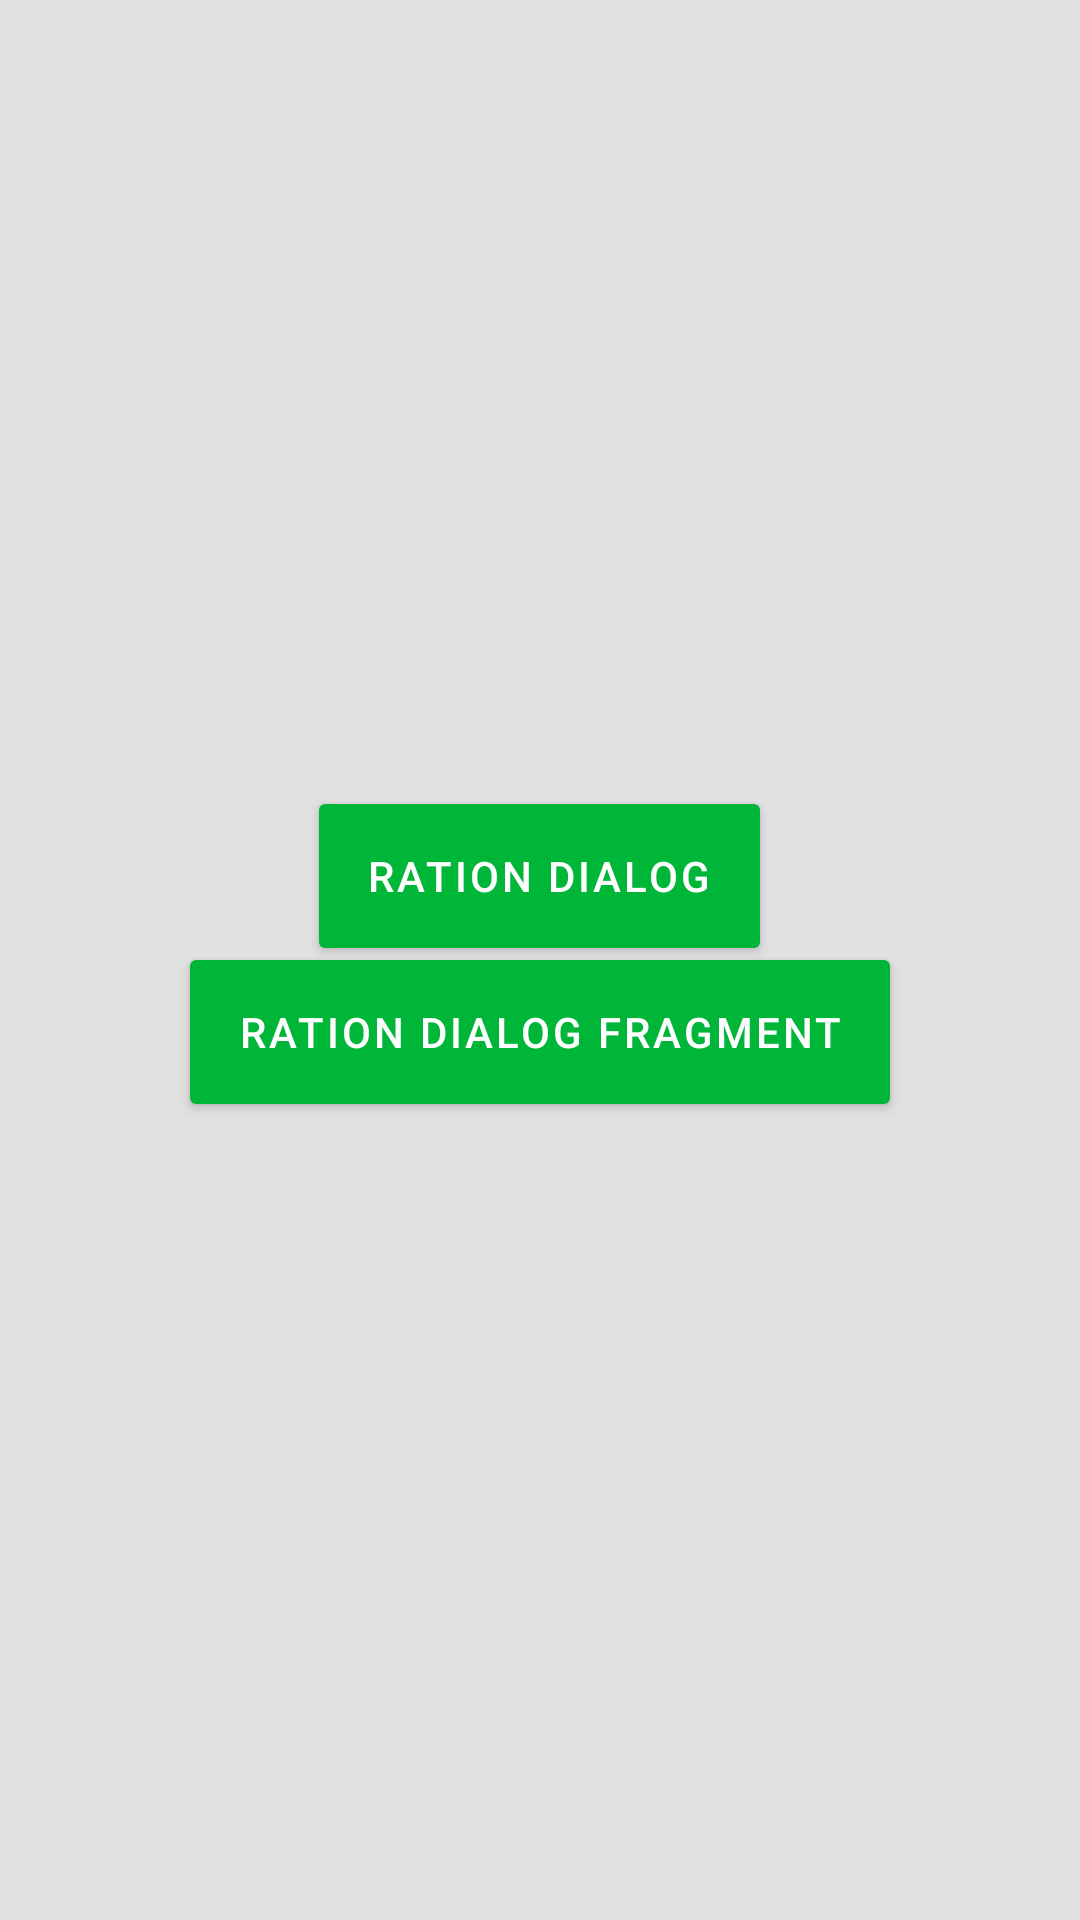

This screen was rendered from an Android layout file. Write that file and the resources it references.
<!-- AndroidManifest.xml: application theme AppTheme -->
<!-- res/layout/activity_main.xml -->
<?xml version="1.0" encoding="utf-8"?>
<FrameLayout xmlns:android="http://schemas.android.com/apk/res/android"
    xmlns:app="http://schemas.android.com/apk/res-auto"
    xmlns:tools="http://schemas.android.com/tools"
    android:id="@+id/main_activity_fragment_container"
    android:layout_width="match_parent"
    android:layout_height="match_parent"
    android:background="@color/colorGrayEditText"
    android:gravity="center"
    android:orientation="vertical"
    tools:context=".MainActivity">

    <LinearLayout
        android:layout_width="match_parent"
        android:layout_height="match_parent"
        android:gravity="center"
        android:orientation="vertical">

        <Button
            android:id="@+id/main_activity_button_rating_fragment"
            style="@style/buttonMain"
            android:layout_width="wrap_content"
            android:layout_height="wrap_content"
            android:text="Ration Dialog" />

        <Button
            android:id="@+id/main_activity_button_rating_dialog_fragment"
            style="@style/buttonMain"
            android:layout_width="wrap_content"
            android:layout_height="wrap_content"
            android:text="Ration Dialog Fragment" />
    </LinearLayout>


</FrameLayout>
<!-- resources referenced by this layout -->
<resources>
  <color name="colorGrayEditText">#E1E1E1</color>
  <style name="buttonMain" parent="textWhiteHighButton.Center">
          <item name="android:height">40dp</item>
          <item name="android:background">@drawable/main_button</item>
          <item name="android:textAllCaps">true</item>
          <item name="android:paddingStart">16dp</item>
          <item name="android:paddingEnd">16dp</item>
          <item name="android:elevation">4dp</item>
          <item name="android:gravity">center_vertical|center_horizontal</item>
          <item name="android:clickable">true</item>
          <item name="android:focusable">true</item>
          <item name="android:layout_marginBottom">4dp</item>
      </style>
  <style name="AppTheme" parent="Theme.AppCompat.Light.NoActionBar">
          
          <item name="colorPrimary">@color/colorPrimary</item>
          <item name="colorPrimaryDark">@color/colorPrimaryDark</item>
          <item name="colorAccent">@color/colorAccent</item>
      </style>
  <style name="textWhiteHighButton.Center" parent="textWhiteHighButton">
          <item name="android:gravity">center_horizontal</item>
      </style>
  <!-- drawable main_button (drawable) -->
  <?xml version="1.0" encoding="utf-8"?>
  <layer-list xmlns:android="http://schemas.android.com/apk/res/android">
      <item>
          <selector xmlns:android="http://schemas.android.com/apk/res/android">
              <item android:state_enabled="false">
                  <shape android:shape="rectangle">
                      <solid android:color="#8000b638" />
                      <corners android:radius="2dp" />
                  </shape>
              </item>
              <item android:state_enabled="true">
                  <shape android:shape="rectangle">
                      <solid android:color="#ff00b638" />
                      <corners android:radius="2dp" />
                  </shape>
              </item>
          </selector>
      </item>
      <item android:drawable="?attr/selectableItemBackground"/>
  </layer-list>
  <color name="colorPrimary">#6200EE</color>
  <color name="colorPrimaryDark">#3700B3</color>
  <color name="colorAccent">#03DAC5</color>
  <style name="textWhiteHighButton" parent="textBlackHighButton">
          <item name="android:textColor">@color/colorTextWhiteHigh</item>
      </style>
  <style name="textBlackHighButton">
          <item name="android:textSize">14sp</item>
          <item name="android:textColor">@color/colorTextBlackHigh</item>
          <item name="android:fontFamily">sans-serif-medium</item>
          <item name="android:lineSpacingMultiplier">1.25</item>
          <item name="android:letterSpacing">0.0714</item>
          <item name="android:textAllCaps">true</item>
          <item name="android:gravity">left</item>
      </style>
  <color name="colorTextWhiteHigh">#FFFFFFFF</color>
  <color name="colorTextBlackHigh">#DE000000</color>
</resources>
